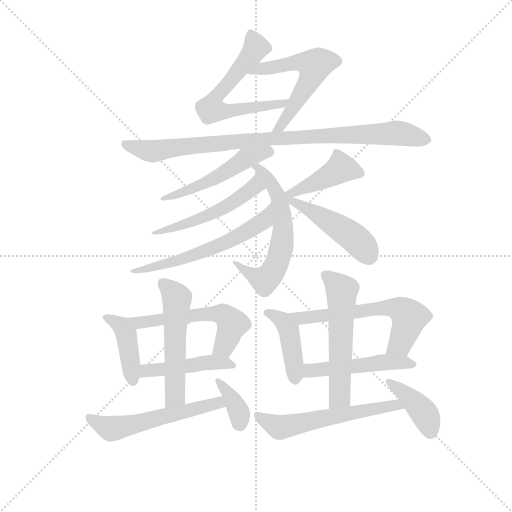
t = 0.00 s
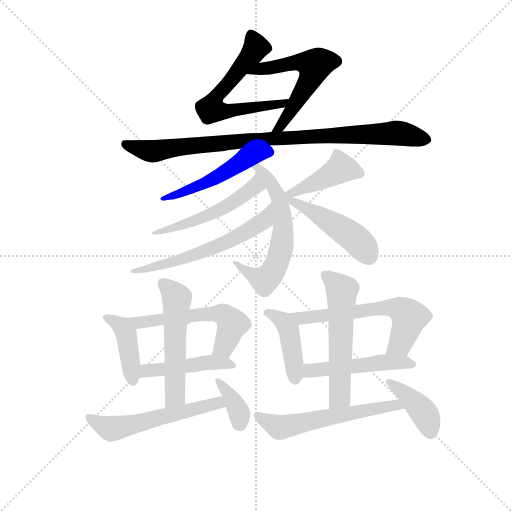
t = 2.83 s
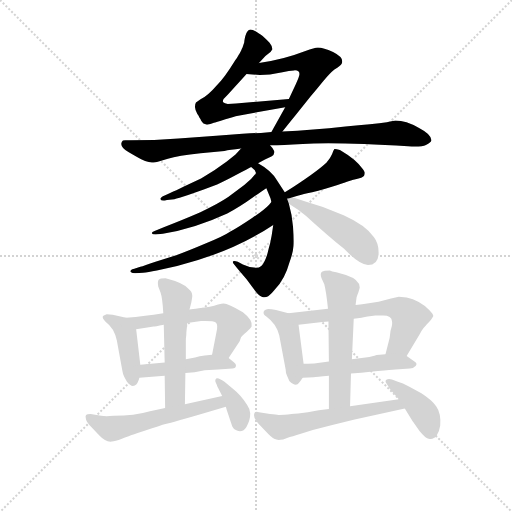
t = 5.66 s
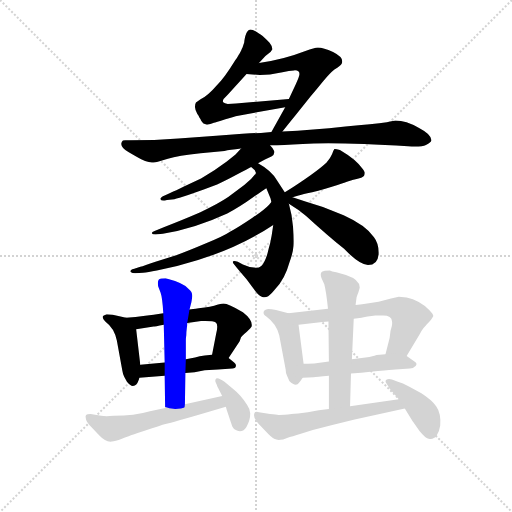
t = 8.49 s
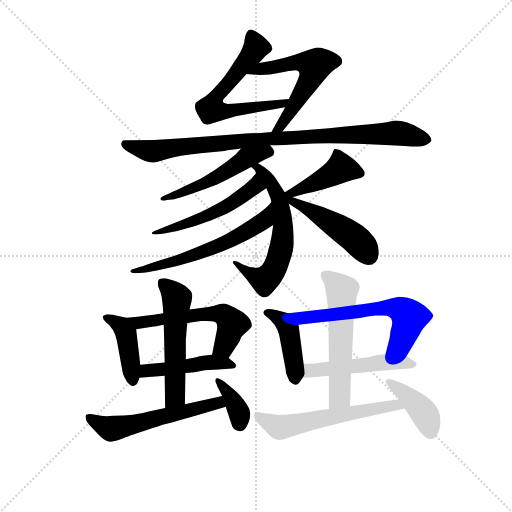
t = 11.33 s
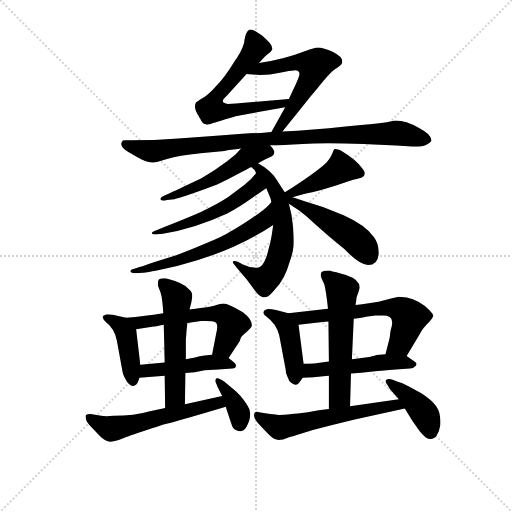
t = 14.16 s

The animated SVG that drew these frames (rendered in a browser with its animation timeline set to each time). Animation: 21 CSS @keyframes rules; one cycle of 14.16 s.

<svg version="1.1" viewBox="0 0 1024 1024" xmlns="http://www.w3.org/2000/svg">
  <g stroke="lightgray" stroke-dasharray="1,1" stroke-width="1" transform="scale(4, 4)">
    <line x1="0" y1="0" x2="256" y2="256"></line>
    <line x1="256" y1="0" x2="0" y2="256"></line>
    <line x1="128" y1="0" x2="128" y2="256"></line>
    <line x1="0" y1="128" x2="256" y2="128"></line>
  </g>
<g transform="scale(0.92, -0.92) translate(60, -900)">
   <style type="text/css">
    @keyframes keyframes0 {
      from {
       stroke: blue;
       stroke-dashoffset: 622;
       stroke-width: 128;
       }
       67% {
       animation-timing-function: step-end;
       stroke: blue;
       stroke-dashoffset: 0;
       stroke-width: 128;
       }
       to {
       stroke: black;
       stroke-width: 1024;
       }
       }
       #make-me-a-hanzi-animation-0 {
         animation: keyframes0 0.756185s both;
         animation-delay: 0.000000s;
         animation-timing-function: linear;
       }
    @keyframes keyframes1 {
      from {
       stroke: blue;
       stroke-dashoffset: 566;
       stroke-width: 128;
       }
       65% {
       animation-timing-function: step-end;
       stroke: blue;
       stroke-dashoffset: 0;
       stroke-width: 128;
       }
       to {
       stroke: black;
       stroke-width: 1024;
       }
       }
       #make-me-a-hanzi-animation-1 {
         animation: keyframes1 0.710612s both;
         animation-delay: 0.756185s;
         animation-timing-function: linear;
       }
    @keyframes keyframes2 {
      from {
       stroke: blue;
       stroke-dashoffset: 918;
       stroke-width: 128;
       }
       75% {
       animation-timing-function: step-end;
       stroke: blue;
       stroke-dashoffset: 0;
       stroke-width: 128;
       }
       to {
       stroke: black;
       stroke-width: 1024;
       }
       }
       #make-me-a-hanzi-animation-2 {
         animation: keyframes2 0.997070s both;
         animation-delay: 1.466797s;
         animation-timing-function: linear;
       }
    @keyframes keyframes3 {
      from {
       stroke: blue;
       stroke-dashoffset: 506;
       stroke-width: 128;
       }
       62% {
       animation-timing-function: step-end;
       stroke: blue;
       stroke-dashoffset: 0;
       stroke-width: 128;
       }
       to {
       stroke: black;
       stroke-width: 1024;
       }
       }
       #make-me-a-hanzi-animation-3 {
         animation: keyframes3 0.661784s both;
         animation-delay: 2.463867s;
         animation-timing-function: linear;
       }
    @keyframes keyframes4 {
      from {
       stroke: blue;
       stroke-dashoffset: 609;
       stroke-width: 128;
       }
       66% {
       animation-timing-function: step-end;
       stroke: blue;
       stroke-dashoffset: 0;
       stroke-width: 128;
       }
       to {
       stroke: black;
       stroke-width: 1024;
       }
       }
       #make-me-a-hanzi-animation-4 {
         animation: keyframes4 0.745605s both;
         animation-delay: 3.125651s;
         animation-timing-function: linear;
       }
    @keyframes keyframes5 {
      from {
       stroke: blue;
       stroke-dashoffset: 262;
       stroke-width: 128;
       }
       46% {
       animation-timing-function: step-end;
       stroke: blue;
       stroke-dashoffset: 0;
       stroke-width: 128;
       }
       to {
       stroke: black;
       stroke-width: 1024;
       }
       }
       #make-me-a-hanzi-animation-5 {
         animation: keyframes5 0.463216s both;
         animation-delay: 3.871257s;
         animation-timing-function: linear;
       }
    @keyframes keyframes6 {
      from {
       stroke: blue;
       stroke-dashoffset: 592;
       stroke-width: 128;
       }
       66% {
       animation-timing-function: step-end;
       stroke: blue;
       stroke-dashoffset: 0;
       stroke-width: 128;
       }
       to {
       stroke: black;
       stroke-width: 1024;
       }
       }
       #make-me-a-hanzi-animation-6 {
         animation: keyframes6 0.731771s both;
         animation-delay: 4.334473s;
         animation-timing-function: linear;
       }
    @keyframes keyframes7 {
      from {
       stroke: blue;
       stroke-dashoffset: 422;
       stroke-width: 128;
       }
       58% {
       animation-timing-function: step-end;
       stroke: blue;
       stroke-dashoffset: 0;
       stroke-width: 128;
       }
       to {
       stroke: black;
       stroke-width: 1024;
       }
       }
       #make-me-a-hanzi-animation-7 {
         animation: keyframes7 0.593424s both;
         animation-delay: 5.066243s;
         animation-timing-function: linear;
       }
    @keyframes keyframes8 {
      from {
       stroke: blue;
       stroke-dashoffset: 475;
       stroke-width: 128;
       }
       61% {
       animation-timing-function: step-end;
       stroke: blue;
       stroke-dashoffset: 0;
       stroke-width: 128;
       }
       to {
       stroke: black;
       stroke-width: 1024;
       }
       }
       #make-me-a-hanzi-animation-8 {
         animation: keyframes8 0.636556s both;
         animation-delay: 5.659668s;
         animation-timing-function: linear;
       }
    @keyframes keyframes9 {
      from {
       stroke: blue;
       stroke-dashoffset: 416;
       stroke-width: 128;
       }
       58% {
       animation-timing-function: step-end;
       stroke: blue;
       stroke-dashoffset: 0;
       stroke-width: 128;
       }
       to {
       stroke: black;
       stroke-width: 1024;
       }
       }
       #make-me-a-hanzi-animation-9 {
         animation: keyframes9 0.588542s both;
         animation-delay: 6.296224s;
         animation-timing-function: linear;
       }
    @keyframes keyframes10 {
      from {
       stroke: blue;
       stroke-dashoffset: 555;
       stroke-width: 128;
       }
       64% {
       animation-timing-function: step-end;
       stroke: blue;
       stroke-dashoffset: 0;
       stroke-width: 128;
       }
       to {
       stroke: black;
       stroke-width: 1024;
       }
       }
       #make-me-a-hanzi-animation-10 {
         animation: keyframes10 0.701660s both;
         animation-delay: 6.884766s;
         animation-timing-function: linear;
       }
    @keyframes keyframes11 {
      from {
       stroke: blue;
       stroke-dashoffset: 458;
       stroke-width: 128;
       }
       60% {
       animation-timing-function: step-end;
       stroke: blue;
       stroke-dashoffset: 0;
       stroke-width: 128;
       }
       to {
       stroke: black;
       stroke-width: 1024;
       }
       }
       #make-me-a-hanzi-animation-11 {
         animation: keyframes11 0.622721s both;
         animation-delay: 7.586426s;
         animation-timing-function: linear;
       }
    @keyframes keyframes12 {
      from {
       stroke: blue;
       stroke-dashoffset: 537;
       stroke-width: 128;
       }
       64% {
       animation-timing-function: step-end;
       stroke: blue;
       stroke-dashoffset: 0;
       stroke-width: 128;
       }
       to {
       stroke: black;
       stroke-width: 1024;
       }
       }
       #make-me-a-hanzi-animation-12 {
         animation: keyframes12 0.687012s both;
         animation-delay: 8.209147s;
         animation-timing-function: linear;
       }
    @keyframes keyframes13 {
      from {
       stroke: blue;
       stroke-dashoffset: 559;
       stroke-width: 128;
       }
       65% {
       animation-timing-function: step-end;
       stroke: blue;
       stroke-dashoffset: 0;
       stroke-width: 128;
       }
       to {
       stroke: black;
       stroke-width: 1024;
       }
       }
       #make-me-a-hanzi-animation-13 {
         animation: keyframes13 0.704915s both;
         animation-delay: 8.896159s;
         animation-timing-function: linear;
       }
    @keyframes keyframes14 {
      from {
       stroke: blue;
       stroke-dashoffset: 365;
       stroke-width: 128;
       }
       54% {
       animation-timing-function: step-end;
       stroke: blue;
       stroke-dashoffset: 0;
       stroke-width: 128;
       }
       to {
       stroke: black;
       stroke-width: 1024;
       }
       }
       #make-me-a-hanzi-animation-14 {
         animation: keyframes14 0.547038s both;
         animation-delay: 9.601074s;
         animation-timing-function: linear;
       }
    @keyframes keyframes15 {
      from {
       stroke: blue;
       stroke-dashoffset: 429;
       stroke-width: 128;
       }
       58% {
       animation-timing-function: step-end;
       stroke: blue;
       stroke-dashoffset: 0;
       stroke-width: 128;
       }
       to {
       stroke: black;
       stroke-width: 1024;
       }
       }
       #make-me-a-hanzi-animation-15 {
         animation: keyframes15 0.599121s both;
         animation-delay: 10.148112s;
         animation-timing-function: linear;
       }
    @keyframes keyframes16 {
      from {
       stroke: blue;
       stroke-dashoffset: 614;
       stroke-width: 128;
       }
       67% {
       animation-timing-function: step-end;
       stroke: blue;
       stroke-dashoffset: 0;
       stroke-width: 128;
       }
       to {
       stroke: black;
       stroke-width: 1024;
       }
       }
       #make-me-a-hanzi-animation-16 {
         animation: keyframes16 0.749674s both;
         animation-delay: 10.747233s;
         animation-timing-function: linear;
       }
    @keyframes keyframes17 {
      from {
       stroke: blue;
       stroke-dashoffset: 491;
       stroke-width: 128;
       }
       62% {
       animation-timing-function: step-end;
       stroke: blue;
       stroke-dashoffset: 0;
       stroke-width: 128;
       }
       to {
       stroke: black;
       stroke-width: 1024;
       }
       }
       #make-me-a-hanzi-animation-17 {
         animation: keyframes17 0.649577s both;
         animation-delay: 11.496908s;
         animation-timing-function: linear;
       }
    @keyframes keyframes18 {
      from {
       stroke: blue;
       stroke-dashoffset: 563;
       stroke-width: 128;
       }
       65% {
       animation-timing-function: step-end;
       stroke: blue;
       stroke-dashoffset: 0;
       stroke-width: 128;
       }
       to {
       stroke: black;
       stroke-width: 1024;
       }
       }
       #make-me-a-hanzi-animation-18 {
         animation: keyframes18 0.708171s both;
         animation-delay: 12.146484s;
         animation-timing-function: linear;
       }
    @keyframes keyframes19 {
      from {
       stroke: blue;
       stroke-dashoffset: 582;
       stroke-width: 128;
       }
       65% {
       animation-timing-function: step-end;
       stroke: blue;
       stroke-dashoffset: 0;
       stroke-width: 128;
       }
       to {
       stroke: black;
       stroke-width: 1024;
       }
       }
       #make-me-a-hanzi-animation-19 {
         animation: keyframes19 0.723633s both;
         animation-delay: 12.854655s;
         animation-timing-function: linear;
       }
    @keyframes keyframes20 {
      from {
       stroke: blue;
       stroke-dashoffset: 402;
       stroke-width: 128;
       }
       57% {
       animation-timing-function: step-end;
       stroke: blue;
       stroke-dashoffset: 0;
       stroke-width: 128;
       }
       to {
       stroke: black;
       stroke-width: 1024;
       }
       }
       #make-me-a-hanzi-animation-20 {
         animation: keyframes20 0.577148s both;
         animation-delay: 13.578288s;
         animation-timing-function: linear;
       }
</style>
<path d="M 503.0 763.0 L 517.0 778.0 L 528.0 787.0 Q 530.0 789.0 532.0 793.0 Q 532.0 800.0 526.0 807.0 Q 520.0 814.0 511.0 822.0 Q 501.0 829.0 499.0 830.0 Q 486.0 838.0 481.0 835.0 Q 475.0 831.0 472.0 816.0 Q 471.0 811.0 471.0 808.0 Q 470.0 804.0 469.0 802.0 Q 468.0 799.0 467.0 796.0 Q 465.0 793.0 465.0 792.0 Q 464.0 790.0 462.0 786.0 Q 460.0 782.0 459.0 781.0 Q 458.0 779.0 455.0 774.0 Q 451.0 769.0 450.0 767.0 Q 428.0 731.0 410.0 713.0 Q 392.0 692.0 376.0 684.0 L 366.0 677.0 Q 364.0 673.0 364.0 669.0 Q 363.0 664.0 369.0 652.0 Q 370.0 651.0 372.0 648.0 Q 373.0 645.0 374.0 644.0 Q 374.0 643.0 376.0 641.0 Q 377.0 638.0 378.0 637.0 Q 379.0 635.0 381.0 633.0 Q 382.0 631.0 384.0 631.0 Q 385.0 630.0 387.0 630.0 Q 388.0 629.0 390.0 629.0 Q 392.0 629.0 395.0 630.0 Q 398.0 630.0 405.0 633.0 Q 408.0 634.0 430.0 641.0 Q 452.0 647.0 455.0 648.0 L 560.0 667.0 C 590.0 672.0 598.0 688.0 568.0 685.0 L 453.0 675.0 Q 444.0 674.0 435.0 674.0 Q 428.0 675.0 426.0 677.0 Q 423.0 679.0 426.0 685.0 L 435.0 694.0 L 476.0 739.0 L 503.0 763.0 Z" fill="lightgray"></path> 
<path d="M 554.0 614.0 Q 564.0 627.0 582.0 649.0 Q 600.0 671.0 615.0 690.0 Q 630.0 708.0 643.0 724.0 Q 657.0 741.0 667.0 749.0 Q 669.0 750.0 674.0 753.0 Q 678.0 756.0 680.0 758.0 Q 681.0 759.0 683.0 762.0 Q 684.0 764.0 684.0 767.0 Q 684.0 777.0 664.0 787.0 Q 643.0 797.0 631.0 797.0 Q 624.0 797.0 604.0 789.0 Q 555.0 770.0 503.0 763.0 C 473.0 759.0 446.0 741.0 476.0 739.0 L 489.0 738.0 L 505.0 737.0 Q 517.0 737.0 527.0 738.0 L 554.0 743.0 Q 569.0 747.0 579.0 747.0 Q 591.0 748.0 591.0 739.0 Q 591.0 734.0 583.0 717.0 L 568.0 685.0 L 560.0 667.0 L 530.0 613.0 C 515.0 587.0 536.0 590.0 554.0 614.0 Z" fill="lightgray"></path> 
<path d="M 527.0 584.0 L 542.0 584.0 Q 572.0 586.0 622.0 588.0 Q 696.0 590.0 827.0 582.0 Q 856.0 580.0 866.0 585.0 Q 877.0 590.0 878.0 595.0 Q 878.0 608.0 851.0 622.0 Q 822.0 638.0 800.0 638.0 Q 797.0 638.0 781.0 634.0 Q 752.0 630.0 691.0 625.0 Q 619.0 617.0 554.0 614.0 L 530.0 613.0 L 507.0 611.0 Q 495.0 611.0 467.0 609.0 Q 439.0 607.0 410.0 605.0 L 328.0 599.0 Q 275.0 595.0 222.0 595.0 L 212.0 595.0 Q 206.0 595.0 205.0 592.0 Q 199.0 581.0 220.0 569.0 L 237.0 559.0 Q 260.0 545.0 274.0 547.0 Q 280.0 547.0 290.5 550.5 Q 301.0 554.0 305.0 555.0 Q 327.0 562.0 376.0 567.0 L 428.0 572.0 Q 439.0 574.0 464.0 577.0 L 527.0 584.0 Z" fill="lightgray"></path> 
<path d="M 464.0 577.0 L 452.0 564.0 L 433.0 549.0 L 406.0 530.0 L 377.0 512.0 L 341.0 495.0 Q 321.0 485.0 311.0 481.0 L 298.0 475.0 Q 288.0 471.0 289.0 467.0 Q 290.0 462.0 303.0 465.0 L 319.0 467.0 Q 327.0 469.0 349.0 476.0 L 383.0 488.0 L 412.0 499.0 Q 428.0 506.0 454.0 520.0 Q 480.0 534.0 486.0 537.0 L 501.0 545.0 L 516.0 553.0 L 530.0 560.0 Q 538.0 565.0 536.0 572.0 Q 533.0 578.0 527.0 584.0 C 508.0 607.0 484.0 599.0 464.0 577.0 Z" fill="lightgray"></path> 
<path d="M 486.0 537.0 L 494.0 530.0 Q 494.0 529.0 497.0 524.0 L 519.0 491.0 L 528.0 469.0 L 530.0 461.0 L 534.0 411.0 L 531.0 391.0 Q 530.0 385.0 527.0 370.0 Q 526.0 367.0 524.0 359.0 Q 522.0 350.0 520.0 344.0 Q 518.0 338.0 515.0 332.0 Q 512.0 325.0 508.0 322.0 Q 503.0 318.0 497.0 318.0 Q 482.0 318.0 468.0 325.0 L 457.0 331.0 Q 449.0 334.0 447.0 332.0 Q 444.0 330.0 450.0 324.0 L 457.0 315.0 L 476.0 293.0 Q 482.0 285.0 493.0 270.0 Q 501.0 258.0 509.0 255.0 Q 516.0 252.0 523.0 256.0 Q 529.0 260.0 538.0 271.0 Q 560.0 295.0 569.0 329.0 Q 577.0 350.0 578.0 365.0 Q 579.0 379.0 577.0 407.0 Q 575.0 433.0 568.0 457.0 L 559.0 482.0 L 542.0 508.0 Q 530.0 529.0 501.0 545.0 C 475.0 560.0 464.0 558.0 486.0 537.0 Z" fill="lightgray"></path> 
<path d="M 497.0 524.0 Q 487.0 510.0 471.0 498.0 L 447.0 480.0 Q 430.0 466.0 391.0 446.0 Q 369.0 434.0 276.0 398.0 Q 270.0 396.0 270.0 393.0 Q 271.0 390.0 278.0 390.0 L 294.0 392.0 Q 363.0 403.0 434.0 436.0 Q 448.0 443.0 462.0 452.0 Q 476.0 461.0 494.0 474.0 Q 512.0 486.0 519.0 491.0 C 544.0 508.0 515.0 548.0 497.0 524.0 Z" fill="lightgray"></path> 
<path d="M 530.0 461.0 L 525.0 455.0 Q 515.0 444.0 488.0 426.0 Q 460.0 407.0 440.0 396.0 Q 427.0 387.0 388.0 371.0 Q 348.0 354.0 323.0 345.0 L 278.0 331.0 Q 253.0 322.0 245.0 320.0 L 232.0 316.0 Q 227.0 315.0 225.0 313.0 Q 222.0 310.0 225.0 308.0 Q 227.0 306.0 234.0 306.0 L 251.0 307.0 Q 261.0 308.0 281.0 312.0 L 325.0 322.0 Q 446.0 352.0 534.0 411.0 C 559.0 427.0 550.0 484.0 530.0 461.0 Z" fill="lightgray"></path> 
<path d="M 576.0 471.0 L 589.0 475.0 Q 592.0 476.0 608.0 480.0 Q 627.0 483.0 665.0 495.0 Q 702.0 507.0 708.0 509.0 Q 710.0 510.0 715.0 511.0 Q 720.0 512.0 723.0 513.0 Q 725.0 513.0 728.0 515.0 Q 731.0 517.0 732.0 519.0 Q 733.0 521.0 733.0 525.0 Q 732.0 528.0 729.0 532.0 Q 715.0 553.0 679.0 574.0 Q 668.0 577.0 667.0 576.0 Q 665.0 574.0 662.0 565.0 Q 659.0 557.0 650.0 547.0 Q 628.0 526.0 561.0 483.0 L 559.0 482.0 C 533.0 467.0 547.0 462.0 576.0 471.0 Z" fill="lightgray"></path> 
<path d="M 568.0 457.0 L 588.0 444.0 Q 593.0 440.0 606.0 430.0 Q 651.0 389.0 688.0 359.0 Q 722.0 324.0 740.0 324.0 Q 761.0 324.0 763.0 347.0 Q 764.0 370.0 753.0 384.0 Q 736.0 410.0 687.0 432.0 L 642.0 450.0 L 604.0 462.0 L 576.0 471.0 C 547.0 480.0 537.0 477.0 568.0 457.0 Z" fill="lightgray"></path> 
<path d="M 214.0 209.0 L 185.0 216.0 Q 179.0 217.0 172.0 217.0 Q 166.0 215.0 164.0 213.0 Q 161.0 209.0 170.0 200.0 Q 188.0 187.0 194.0 160.0 L 206.0 94.0 Q 207.0 87.0 210.0 81.0 L 216.0 70.0 Q 225.0 58.0 233.0 62.0 Q 240.0 66.0 243.0 79.0 L 245.0 107.0 L 236.0 184.0 C 234.0 204.0 234.0 204.0 214.0 209.0 Z" fill="lightgray"></path> 
<path d="M 437.0 122.0 L 461.0 158.0 L 464.0 167.0 Q 466.0 169.0 476.0 178.0 Q 486.0 187.0 487.0 190.0 Q 490.0 204.0 468.0 221.0 Q 436.0 240.0 426.0 240.0 Q 423.0 240.0 414.0 238.0 Q 406.0 235.0 396.0 233.0 Q 386.0 231.0 372.0 230.0 Q 358.0 228.0 352.0 227.0 L 295.0 219.0 L 274.0 216.0 Q 259.0 214.0 214.0 209.0 C 184.0 206.0 206.0 179.0 236.0 184.0 L 274.0 190.0 Q 276.0 190.0 296.0 194.0 L 347.0 198.0 L 377.0 202.0 Q 403.0 203.0 409.0 199.0 Q 415.0 195.0 410.0 175.0 L 401.0 129.0 C 395.0 100.0 420.0 97.0 437.0 122.0 Z" fill="lightgray"></path> 
<path d="M 453.0 106.0 Q 453.0 109.0 449.0 112.0 L 437.0 122.0 C 425.0 132.0 425.0 132.0 401.0 129.0 L 385.0 127.0 Q 374.0 126.0 364.0 123.0 L 344.0 119.0 L 298.0 112.0 L 245.0 107.0 C 215.0 104.0 213.0 77.0 243.0 79.0 L 298.0 83.0 L 343.0 89.0 L 363.0 91.0 L 385.0 95.0 Q 413.0 97.0 445.0 99.0 Q 453.0 99.0 453.0 106.0 Z" fill="lightgray"></path> 
<path d="M 352.0 227.0 L 356.0 243.0 Q 358.0 254.0 358.0 257.0 Q 358.0 266.0 350.0 272.0 Q 339.0 285.0 300.0 295.0 Q 288.0 295.0 285.0 292.0 Q 282.0 288.0 284.0 277.0 L 289.0 264.0 Q 293.0 253.0 295.0 219.0 L 296.0 194.0 L 298.0 112.0 L 298.0 83.0 L 299.0 13.0 C 299.0 -17.0 342.0 -9.0 342.0 21.0 L 343.0 89.0 L 344.0 119.0 L 344.0 160.0 Q 344.0 166.0 345.0 172.0 Q 345.0 178.0 346.0 186.0 Q 347.0 193.0 347.0 198.0 L 352.0 227.0 Z" fill="lightgray"></path> 
<path d="M 299.0 13.0 L 266.0 6.0 Q 232.0 -4.0 187.0 -4.0 Q 170.0 -6.0 160.0 -4.0 L 137.0 0.0 Q 129.0 0.0 127.0 -2.0 Q 125.0 -4.0 127.0 -12.0 Q 129.0 -19.0 139.0 -29.0 L 156.0 -47.0 Q 170.0 -62.0 183.0 -60.0 Q 190.0 -60.0 205.0 -54.0 Q 220.0 -48.0 221.0 -48.0 Q 225.0 -46.0 256.0 -36.0 Q 287.0 -25.0 302.0 -21.0 Q 327.0 -15.0 431.0 16.0 C 460.0 25.0 452.0 46.0 423.0 39.0 L 342.0 21.0 L 299.0 13.0 Z" fill="lightgray"></path> 
<path d="M 431.0 16.0 Q 432.0 12.0 437.0 -3.5 Q 442.0 -19.0 445.0 -27.0 Q 448.0 -34.0 455.0 -36.0 Q 468.0 -41.0 476.0 -27.5 Q 484.0 -14.0 484.0 1.0 Q 484.0 10.0 477.0 20.0 Q 464.0 41.0 445.0 56.0 L 428.0 70.0 Q 414.0 80.0 410.0 77.0 Q 408.0 75.0 408.0 73.0 Q 408.0 71.0 408.5 69.5 Q 409.0 68.0 410.5 65.0 Q 412.0 62.0 412.0 61.0 L 423.0 39.0 L 431.0 16.0 Z" fill="lightgray"></path> 
<path d="M 567.0 219.0 L 540.0 226.0 Q 530.0 228.0 523.0 228.0 Q 513.0 226.0 513.0 221.0 Q 512.0 216.0 519.0 212.0 Q 541.0 196.0 547.0 171.0 L 561.0 97.0 Q 561.0 89.0 564.0 83.0 L 569.0 72.0 Q 579.0 62.0 585.0 64.0 Q 588.0 64.0 598.0 79.0 C 603.0 86.0 603.0 86.0 600.0 109.0 L 589.0 194.0 C 586.0 214.0 586.0 214.0 567.0 219.0 Z" fill="lightgray"></path> 
<path d="M 653.0 229.0 L 567.0 219.0 C 537.0 216.0 559.0 191.0 589.0 194.0 L 641.0 200.0 L 654.0 201.0 L 709.0 207.0 L 726.0 209.0 Q 729.0 210.0 739.0 212.0 Q 748.0 213.0 756.0 214.0 Q 764.0 214.0 773.0 214.0 Q 782.0 214.0 787.0 211.0 Q 792.0 208.0 792.0 202.0 Q 794.0 196.0 789.0 181.0 L 787.0 165.0 L 778.0 130.0 C 771.0 101.0 809.0 100.0 824.0 126.0 L 852.0 173.0 Q 856.0 181.0 860.0 186.0 Q 861.0 187.0 867.0 194.0 Q 873.0 200.0 877.0 205.0 Q 881.0 210.0 882.0 213.0 Q 882.0 217.0 873.0 226.0 Q 852.0 247.0 824.0 253.0 L 807.0 255.0 L 790.0 251.0 L 763.0 244.0 L 731.0 239.0 Q 724.0 238.0 713.0 237.0 L 653.0 229.0 Z" fill="lightgray"></path> 
<path d="M 598.0 79.0 L 622.0 80.0 Q 627.0 80.0 655.0 83.0 L 703.0 88.0 Q 799.0 97.0 800.0 97.0 L 831.0 99.0 Q 839.0 99.0 844.0 105.0 Q 848.0 110.0 841.0 114.0 L 824.0 126.0 C 813.0 134.0 808.0 133.0 778.0 130.0 L 759.0 128.0 Q 757.0 127.0 743.0 124.0 L 705.0 119.0 L 655.0 114.0 L 623.0 110.0 Q 620.0 110.0 600.0 109.0 C 570.0 108.0 568.0 78.0 598.0 79.0 Z" fill="lightgray"></path> 
<path d="M 722.0 275.0 Q 722.0 292.0 692.0 302.0 L 671.0 308.0 Q 661.0 310.0 657.0 312.0 Q 644.0 312.0 640.0 309.0 Q 635.0 305.0 639.0 295.0 L 645.0 282.0 Q 649.0 267.0 653.0 229.0 L 654.0 201.0 L 655.0 114.0 L 655.0 83.0 L 655.0 11.0 C 655.0 -19.0 700.0 -13.0 701.0 17.0 L 703.0 88.0 L 705.0 119.0 L 709.0 207.0 L 713.0 237.0 L 715.0 252.0 Q 715.0 254.0 719.0 264.0 Q 722.0 274.0 722.0 275.0 Z" fill="lightgray"></path> 
<path d="M 655.0 11.0 L 633.0 8.0 Q 608.0 3.0 588.0 1.0 Q 583.0 1.0 566.0 -1.0 Q 549.0 -2.0 545.0 -2.0 Q 541.0 -1.0 527.0 0.0 L 503.0 4.0 Q 496.0 6.0 494.0 3.0 Q 488.0 -5.0 502.0 -21.0 L 517.0 -37.0 Q 530.0 -51.0 536.0 -54.0 Q 542.0 -57.0 550.0 -56.0 Q 554.0 -56.0 564.0 -52.0 Q 575.0 -49.0 594.0 -43.0 L 620.0 -35.0 Q 665.0 -23.0 711.0 -12.0 L 820.0 12.0 C 849.0 18.0 837.0 36.0 807.0 32.0 L 701.0 17.0 L 655.0 11.0 Z" fill="lightgray"></path> 
<path d="M 820.0 12.0 L 837.0 -16.0 Q 839.0 -19.0 852.0 -37.0 Q 866.0 -54.0 872.0 -54.0 Q 883.0 -56.0 889.0 -47.5 Q 895.0 -39.0 897.0 -25.0 Q 899.0 2.0 888.5 16.5 Q 878.0 31.0 856.0 45.0 L 829.0 60.0 Q 815.0 67.0 805.0 70.0 L 792.0 75.0 Q 784.0 77.0 780.0 74.5 Q 776.0 72.0 781.0 65.0 L 788.0 54.0 L 807.0 32.0 L 820.0 12.0 Z" fill="lightgray"></path> 
      <clipPath id="make-me-a-hanzi-clip-0">
      <path d="M 503.0 763.0 L 517.0 778.0 L 528.0 787.0 Q 530.0 789.0 532.0 793.0 Q 532.0 800.0 526.0 807.0 Q 520.0 814.0 511.0 822.0 Q 501.0 829.0 499.0 830.0 Q 486.0 838.0 481.0 835.0 Q 475.0 831.0 472.0 816.0 Q 471.0 811.0 471.0 808.0 Q 470.0 804.0 469.0 802.0 Q 468.0 799.0 467.0 796.0 Q 465.0 793.0 465.0 792.0 Q 464.0 790.0 462.0 786.0 Q 460.0 782.0 459.0 781.0 Q 458.0 779.0 455.0 774.0 Q 451.0 769.0 450.0 767.0 Q 428.0 731.0 410.0 713.0 Q 392.0 692.0 376.0 684.0 L 366.0 677.0 Q 364.0 673.0 364.0 669.0 Q 363.0 664.0 369.0 652.0 Q 370.0 651.0 372.0 648.0 Q 373.0 645.0 374.0 644.0 Q 374.0 643.0 376.0 641.0 Q 377.0 638.0 378.0 637.0 Q 379.0 635.0 381.0 633.0 Q 382.0 631.0 384.0 631.0 Q 385.0 630.0 387.0 630.0 Q 388.0 629.0 390.0 629.0 Q 392.0 629.0 395.0 630.0 Q 398.0 630.0 405.0 633.0 Q 408.0 634.0 430.0 641.0 Q 452.0 647.0 455.0 648.0 L 560.0 667.0 C 590.0 672.0 598.0 688.0 568.0 685.0 L 453.0 675.0 Q 444.0 674.0 435.0 674.0 Q 428.0 675.0 426.0 677.0 Q 423.0 679.0 426.0 685.0 L 435.0 694.0 L 476.0 739.0 L 503.0 763.0 Z" fill="lightgray"></path>
      </clipPath>
      <path clip-path="url(#make-me-a-hanzi-clip-0)" d="M 485.0 826.0 L 497.0 797.0 L 414.0 697.0 L 400.0 662.0 L 434.0 657.0 L 551.0 673.0 L 561.0 683.0 " fill="none" id="make-me-a-hanzi-animation-0" stroke-dasharray="494 988" stroke-linecap="round"></path>

      <clipPath id="make-me-a-hanzi-clip-1">
      <path d="M 554.0 614.0 Q 564.0 627.0 582.0 649.0 Q 600.0 671.0 615.0 690.0 Q 630.0 708.0 643.0 724.0 Q 657.0 741.0 667.0 749.0 Q 669.0 750.0 674.0 753.0 Q 678.0 756.0 680.0 758.0 Q 681.0 759.0 683.0 762.0 Q 684.0 764.0 684.0 767.0 Q 684.0 777.0 664.0 787.0 Q 643.0 797.0 631.0 797.0 Q 624.0 797.0 604.0 789.0 Q 555.0 770.0 503.0 763.0 C 473.0 759.0 446.0 741.0 476.0 739.0 L 489.0 738.0 L 505.0 737.0 Q 517.0 737.0 527.0 738.0 L 554.0 743.0 Q 569.0 747.0 579.0 747.0 Q 591.0 748.0 591.0 739.0 Q 591.0 734.0 583.0 717.0 L 568.0 685.0 L 560.0 667.0 L 530.0 613.0 C 515.0 587.0 536.0 590.0 554.0 614.0 Z" fill="lightgray"></path>
      </clipPath>
      <path clip-path="url(#make-me-a-hanzi-clip-1)" d="M 483.0 741.0 L 573.0 763.0 L 623.0 757.0 L 618.0 735.0 L 567.0 650.0 L 548.0 623.0 L 536.0 619.0 " fill="none" id="make-me-a-hanzi-animation-1" stroke-dasharray="438 876" stroke-linecap="round"></path>

      <clipPath id="make-me-a-hanzi-clip-2">
      <path d="M 527.0 584.0 L 542.0 584.0 Q 572.0 586.0 622.0 588.0 Q 696.0 590.0 827.0 582.0 Q 856.0 580.0 866.0 585.0 Q 877.0 590.0 878.0 595.0 Q 878.0 608.0 851.0 622.0 Q 822.0 638.0 800.0 638.0 Q 797.0 638.0 781.0 634.0 Q 752.0 630.0 691.0 625.0 Q 619.0 617.0 554.0 614.0 L 530.0 613.0 L 507.0 611.0 Q 495.0 611.0 467.0 609.0 Q 439.0 607.0 410.0 605.0 L 328.0 599.0 Q 275.0 595.0 222.0 595.0 L 212.0 595.0 Q 206.0 595.0 205.0 592.0 Q 199.0 581.0 220.0 569.0 L 237.0 559.0 Q 260.0 545.0 274.0 547.0 Q 280.0 547.0 290.5 550.5 Q 301.0 554.0 305.0 555.0 Q 327.0 562.0 376.0 567.0 L 428.0 572.0 Q 439.0 574.0 464.0 577.0 L 527.0 584.0 Z" fill="lightgray"></path>
      </clipPath>
      <path clip-path="url(#make-me-a-hanzi-clip-2)" d="M 211.0 587.0 L 270.0 571.0 L 476.0 595.0 L 702.0 608.0 L 803.0 611.0 L 867.0 596.0 " fill="none" id="make-me-a-hanzi-animation-2" stroke-dasharray="790 1580" stroke-linecap="round"></path>

      <clipPath id="make-me-a-hanzi-clip-3">
      <path d="M 464.0 577.0 L 452.0 564.0 L 433.0 549.0 L 406.0 530.0 L 377.0 512.0 L 341.0 495.0 Q 321.0 485.0 311.0 481.0 L 298.0 475.0 Q 288.0 471.0 289.0 467.0 Q 290.0 462.0 303.0 465.0 L 319.0 467.0 Q 327.0 469.0 349.0 476.0 L 383.0 488.0 L 412.0 499.0 Q 428.0 506.0 454.0 520.0 Q 480.0 534.0 486.0 537.0 L 501.0 545.0 L 516.0 553.0 L 530.0 560.0 Q 538.0 565.0 536.0 572.0 Q 533.0 578.0 527.0 584.0 C 508.0 607.0 484.0 599.0 464.0 577.0 Z" fill="lightgray"></path>
      </clipPath>
      <path clip-path="url(#make-me-a-hanzi-clip-3)" d="M 522.0 571.0 L 476.0 557.0 L 424.0 522.0 L 338.0 480.0 L 296.0 468.0 " fill="none" id="make-me-a-hanzi-animation-3" stroke-dasharray="378 756" stroke-linecap="round"></path>

      <clipPath id="make-me-a-hanzi-clip-4">
      <path d="M 486.0 537.0 L 494.0 530.0 Q 494.0 529.0 497.0 524.0 L 519.0 491.0 L 528.0 469.0 L 530.0 461.0 L 534.0 411.0 L 531.0 391.0 Q 530.0 385.0 527.0 370.0 Q 526.0 367.0 524.0 359.0 Q 522.0 350.0 520.0 344.0 Q 518.0 338.0 515.0 332.0 Q 512.0 325.0 508.0 322.0 Q 503.0 318.0 497.0 318.0 Q 482.0 318.0 468.0 325.0 L 457.0 331.0 Q 449.0 334.0 447.0 332.0 Q 444.0 330.0 450.0 324.0 L 457.0 315.0 L 476.0 293.0 Q 482.0 285.0 493.0 270.0 Q 501.0 258.0 509.0 255.0 Q 516.0 252.0 523.0 256.0 Q 529.0 260.0 538.0 271.0 Q 560.0 295.0 569.0 329.0 Q 577.0 350.0 578.0 365.0 Q 579.0 379.0 577.0 407.0 Q 575.0 433.0 568.0 457.0 L 559.0 482.0 L 542.0 508.0 Q 530.0 529.0 501.0 545.0 C 475.0 560.0 464.0 558.0 486.0 537.0 Z" fill="lightgray"></path>
      </clipPath>
      <path clip-path="url(#make-me-a-hanzi-clip-4)" d="M 492.0 535.0 L 501.0 536.0 L 521.0 514.0 L 546.0 469.0 L 556.0 411.0 L 552.0 363.0 L 539.0 319.0 L 515.0 292.0 L 480.0 306.0 L 452.0 329.0 " fill="none" id="make-me-a-hanzi-animation-4" stroke-dasharray="481 962" stroke-linecap="round"></path>

      <clipPath id="make-me-a-hanzi-clip-5">
      <path d="M 497.0 524.0 Q 487.0 510.0 471.0 498.0 L 447.0 480.0 Q 430.0 466.0 391.0 446.0 Q 369.0 434.0 276.0 398.0 Q 270.0 396.0 270.0 393.0 Q 271.0 390.0 278.0 390.0 L 294.0 392.0 Q 363.0 403.0 434.0 436.0 Q 448.0 443.0 462.0 452.0 Q 476.0 461.0 494.0 474.0 Q 512.0 486.0 519.0 491.0 C 544.0 508.0 515.0 548.0 497.0 524.0 Z" fill="lightgray"></path>
      </clipPath>
      <path clip-path="url(#make-me-a-hanzi-clip-5)" d="M 281.0 395.0 L 275.0 393.0 " fill="none" id="make-me-a-hanzi-animation-5" stroke-dasharray="134 268" stroke-linecap="round"></path>

      <clipPath id="make-me-a-hanzi-clip-6">
      <path d="M 530.0 461.0 L 525.0 455.0 Q 515.0 444.0 488.0 426.0 Q 460.0 407.0 440.0 396.0 Q 427.0 387.0 388.0 371.0 Q 348.0 354.0 323.0 345.0 L 278.0 331.0 Q 253.0 322.0 245.0 320.0 L 232.0 316.0 Q 227.0 315.0 225.0 313.0 Q 222.0 310.0 225.0 308.0 Q 227.0 306.0 234.0 306.0 L 251.0 307.0 Q 261.0 308.0 281.0 312.0 L 325.0 322.0 Q 446.0 352.0 534.0 411.0 C 559.0 427.0 550.0 484.0 530.0 461.0 Z" fill="lightgray"></path>
      </clipPath>
      <path clip-path="url(#make-me-a-hanzi-clip-6)" d="M 524.0 448.0 L 514.0 421.0 L 445.0 379.0 L 330.0 334.0 L 230.0 310.0 " fill="none" id="make-me-a-hanzi-animation-6" stroke-dasharray="464 928" stroke-linecap="round"></path>

      <clipPath id="make-me-a-hanzi-clip-7">
      <path d="M 576.0 471.0 L 589.0 475.0 Q 592.0 476.0 608.0 480.0 Q 627.0 483.0 665.0 495.0 Q 702.0 507.0 708.0 509.0 Q 710.0 510.0 715.0 511.0 Q 720.0 512.0 723.0 513.0 Q 725.0 513.0 728.0 515.0 Q 731.0 517.0 732.0 519.0 Q 733.0 521.0 733.0 525.0 Q 732.0 528.0 729.0 532.0 Q 715.0 553.0 679.0 574.0 Q 668.0 577.0 667.0 576.0 Q 665.0 574.0 662.0 565.0 Q 659.0 557.0 650.0 547.0 Q 628.0 526.0 561.0 483.0 L 559.0 482.0 C 533.0 467.0 547.0 462.0 576.0 471.0 Z" fill="lightgray"></path>
      </clipPath>
      <path clip-path="url(#make-me-a-hanzi-clip-7)" d="M 725.0 522.0 L 678.0 533.0 L 589.0 487.0 L 571.0 487.0 " fill="none" id="make-me-a-hanzi-animation-7" stroke-dasharray="294 588" stroke-linecap="round"></path>

      <clipPath id="make-me-a-hanzi-clip-8">
      <path d="M 568.0 457.0 L 588.0 444.0 Q 593.0 440.0 606.0 430.0 Q 651.0 389.0 688.0 359.0 Q 722.0 324.0 740.0 324.0 Q 761.0 324.0 763.0 347.0 Q 764.0 370.0 753.0 384.0 Q 736.0 410.0 687.0 432.0 L 642.0 450.0 L 604.0 462.0 L 576.0 471.0 C 547.0 480.0 537.0 477.0 568.0 457.0 Z" fill="lightgray"></path>
      </clipPath>
      <path clip-path="url(#make-me-a-hanzi-clip-8)" d="M 570.0 471.0 L 570.0 465.0 L 705.0 387.0 L 742.0 344.0 " fill="none" id="make-me-a-hanzi-animation-8" stroke-dasharray="347 694" stroke-linecap="round"></path>

      <clipPath id="make-me-a-hanzi-clip-9">
      <path d="M 214.0 209.0 L 185.0 216.0 Q 179.0 217.0 172.0 217.0 Q 166.0 215.0 164.0 213.0 Q 161.0 209.0 170.0 200.0 Q 188.0 187.0 194.0 160.0 L 206.0 94.0 Q 207.0 87.0 210.0 81.0 L 216.0 70.0 Q 225.0 58.0 233.0 62.0 Q 240.0 66.0 243.0 79.0 L 245.0 107.0 L 236.0 184.0 C 234.0 204.0 234.0 204.0 214.0 209.0 Z" fill="lightgray"></path>
      </clipPath>
      <path clip-path="url(#make-me-a-hanzi-clip-9)" d="M 171.0 208.0 L 203.0 192.0 L 214.0 173.0 L 229.0 72.0 " fill="none" id="make-me-a-hanzi-animation-9" stroke-dasharray="288 576" stroke-linecap="round"></path>

      <clipPath id="make-me-a-hanzi-clip-10">
      <path d="M 437.0 122.0 L 461.0 158.0 L 464.0 167.0 Q 466.0 169.0 476.0 178.0 Q 486.0 187.0 487.0 190.0 Q 490.0 204.0 468.0 221.0 Q 436.0 240.0 426.0 240.0 Q 423.0 240.0 414.0 238.0 Q 406.0 235.0 396.0 233.0 Q 386.0 231.0 372.0 230.0 Q 358.0 228.0 352.0 227.0 L 295.0 219.0 L 274.0 216.0 Q 259.0 214.0 214.0 209.0 C 184.0 206.0 206.0 179.0 236.0 184.0 L 274.0 190.0 Q 276.0 190.0 296.0 194.0 L 347.0 198.0 L 377.0 202.0 Q 403.0 203.0 409.0 199.0 Q 415.0 195.0 410.0 175.0 L 401.0 129.0 C 395.0 100.0 420.0 97.0 437.0 122.0 Z" fill="lightgray"></path>
      </clipPath>
      <path clip-path="url(#make-me-a-hanzi-clip-10)" d="M 231.0 202.0 L 253.0 199.0 L 380.0 217.0 L 425.0 216.0 L 446.0 196.0 L 430.0 153.0 L 408.0 135.0 " fill="none" id="make-me-a-hanzi-animation-10" stroke-dasharray="427 854" stroke-linecap="round"></path>

      <clipPath id="make-me-a-hanzi-clip-11">
      <path d="M 453.0 106.0 Q 453.0 109.0 449.0 112.0 L 437.0 122.0 C 425.0 132.0 425.0 132.0 401.0 129.0 L 385.0 127.0 Q 374.0 126.0 364.0 123.0 L 344.0 119.0 L 298.0 112.0 L 245.0 107.0 C 215.0 104.0 213.0 77.0 243.0 79.0 L 298.0 83.0 L 343.0 89.0 L 363.0 91.0 L 385.0 95.0 Q 413.0 97.0 445.0 99.0 Q 453.0 99.0 453.0 106.0 Z" fill="lightgray"></path>
      </clipPath>
      <path clip-path="url(#make-me-a-hanzi-clip-11)" d="M 249.0 86.0 L 258.0 94.0 L 399.0 113.0 L 446.0 106.0 " fill="none" id="make-me-a-hanzi-animation-11" stroke-dasharray="330 660" stroke-linecap="round"></path>

      <clipPath id="make-me-a-hanzi-clip-12">
      <path d="M 352.0 227.0 L 356.0 243.0 Q 358.0 254.0 358.0 257.0 Q 358.0 266.0 350.0 272.0 Q 339.0 285.0 300.0 295.0 Q 288.0 295.0 285.0 292.0 Q 282.0 288.0 284.0 277.0 L 289.0 264.0 Q 293.0 253.0 295.0 219.0 L 296.0 194.0 L 298.0 112.0 L 298.0 83.0 L 299.0 13.0 C 299.0 -17.0 342.0 -9.0 342.0 21.0 L 343.0 89.0 L 344.0 119.0 L 344.0 160.0 Q 344.0 166.0 345.0 172.0 Q 345.0 178.0 346.0 186.0 Q 347.0 193.0 347.0 198.0 L 352.0 227.0 Z" fill="lightgray"></path>
      </clipPath>
      <path clip-path="url(#make-me-a-hanzi-clip-12)" d="M 295.0 284.0 L 316.0 264.0 L 324.0 247.0 L 321.0 39.0 L 305.0 20.0 " fill="none" id="make-me-a-hanzi-animation-12" stroke-dasharray="409 818" stroke-linecap="round"></path>

      <clipPath id="make-me-a-hanzi-clip-13">
      <path d="M 299.0 13.0 L 266.0 6.0 Q 232.0 -4.0 187.0 -4.0 Q 170.0 -6.0 160.0 -4.0 L 137.0 0.0 Q 129.0 0.0 127.0 -2.0 Q 125.0 -4.0 127.0 -12.0 Q 129.0 -19.0 139.0 -29.0 L 156.0 -47.0 Q 170.0 -62.0 183.0 -60.0 Q 190.0 -60.0 205.0 -54.0 Q 220.0 -48.0 221.0 -48.0 Q 225.0 -46.0 256.0 -36.0 Q 287.0 -25.0 302.0 -21.0 Q 327.0 -15.0 431.0 16.0 C 460.0 25.0 452.0 46.0 423.0 39.0 L 342.0 21.0 L 299.0 13.0 Z" fill="lightgray"></path>
      </clipPath>
      <path clip-path="url(#make-me-a-hanzi-clip-13)" d="M 133.0 -7.0 L 179.0 -32.0 L 190.0 -31.0 L 396.0 17.0 L 414.0 23.0 L 418.0 31.0 " fill="none" id="make-me-a-hanzi-animation-13" stroke-dasharray="431 862" stroke-linecap="round"></path>

      <clipPath id="make-me-a-hanzi-clip-14">
      <path d="M 431.0 16.0 Q 432.0 12.0 437.0 -3.5 Q 442.0 -19.0 445.0 -27.0 Q 448.0 -34.0 455.0 -36.0 Q 468.0 -41.0 476.0 -27.5 Q 484.0 -14.0 484.0 1.0 Q 484.0 10.0 477.0 20.0 Q 464.0 41.0 445.0 56.0 L 428.0 70.0 Q 414.0 80.0 410.0 77.0 Q 408.0 75.0 408.0 73.0 Q 408.0 71.0 408.5 69.5 Q 409.0 68.0 410.5 65.0 Q 412.0 62.0 412.0 61.0 L 423.0 39.0 L 431.0 16.0 Z" fill="lightgray"></path>
      </clipPath>
      <path clip-path="url(#make-me-a-hanzi-clip-14)" d="M 413.0 73.0 L 451.0 22.0 L 461.0 -3.0 L 461.0 -21.0 " fill="none" id="make-me-a-hanzi-animation-14" stroke-dasharray="237 474" stroke-linecap="round"></path>

      <clipPath id="make-me-a-hanzi-clip-15">
      <path d="M 567.0 219.0 L 540.0 226.0 Q 530.0 228.0 523.0 228.0 Q 513.0 226.0 513.0 221.0 Q 512.0 216.0 519.0 212.0 Q 541.0 196.0 547.0 171.0 L 561.0 97.0 Q 561.0 89.0 564.0 83.0 L 569.0 72.0 Q 579.0 62.0 585.0 64.0 Q 588.0 64.0 598.0 79.0 C 603.0 86.0 603.0 86.0 600.0 109.0 L 589.0 194.0 C 586.0 214.0 586.0 214.0 567.0 219.0 Z" fill="lightgray"></path>
      </clipPath>
      <path clip-path="url(#make-me-a-hanzi-clip-15)" d="M 521.0 220.0 L 556.0 202.0 L 567.0 183.0 L 583.0 72.0 " fill="none" id="make-me-a-hanzi-animation-15" stroke-dasharray="301 602" stroke-linecap="round"></path>

      <clipPath id="make-me-a-hanzi-clip-16">
      <path d="M 653.0 229.0 L 567.0 219.0 C 537.0 216.0 559.0 191.0 589.0 194.0 L 641.0 200.0 L 654.0 201.0 L 709.0 207.0 L 726.0 209.0 Q 729.0 210.0 739.0 212.0 Q 748.0 213.0 756.0 214.0 Q 764.0 214.0 773.0 214.0 Q 782.0 214.0 787.0 211.0 Q 792.0 208.0 792.0 202.0 Q 794.0 196.0 789.0 181.0 L 787.0 165.0 L 778.0 130.0 C 771.0 101.0 809.0 100.0 824.0 126.0 L 852.0 173.0 Q 856.0 181.0 860.0 186.0 Q 861.0 187.0 867.0 194.0 Q 873.0 200.0 877.0 205.0 Q 881.0 210.0 882.0 213.0 Q 882.0 217.0 873.0 226.0 Q 852.0 247.0 824.0 253.0 L 807.0 255.0 L 790.0 251.0 L 763.0 244.0 L 731.0 239.0 Q 724.0 238.0 713.0 237.0 L 653.0 229.0 Z" fill="lightgray"></path>
      </clipPath>
      <path clip-path="url(#make-me-a-hanzi-clip-16)" d="M 574.0 218.0 L 595.0 208.0 L 774.0 231.0 L 809.0 228.0 L 830.0 210.0 L 827.0 197.0 L 810.0 153.0 L 786.0 134.0 " fill="none" id="make-me-a-hanzi-animation-16" stroke-dasharray="486 972" stroke-linecap="round"></path>

      <clipPath id="make-me-a-hanzi-clip-17">
      <path d="M 598.0 79.0 L 622.0 80.0 Q 627.0 80.0 655.0 83.0 L 703.0 88.0 Q 799.0 97.0 800.0 97.0 L 831.0 99.0 Q 839.0 99.0 844.0 105.0 Q 848.0 110.0 841.0 114.0 L 824.0 126.0 C 813.0 134.0 808.0 133.0 778.0 130.0 L 759.0 128.0 Q 757.0 127.0 743.0 124.0 L 705.0 119.0 L 655.0 114.0 L 623.0 110.0 Q 620.0 110.0 600.0 109.0 C 570.0 108.0 568.0 78.0 598.0 79.0 Z" fill="lightgray"></path>
      </clipPath>
      <path clip-path="url(#make-me-a-hanzi-clip-17)" d="M 604.0 86.0 L 620.0 95.0 L 766.0 112.0 L 815.0 113.0 L 835.0 107.0 " fill="none" id="make-me-a-hanzi-animation-17" stroke-dasharray="363 726" stroke-linecap="round"></path>

      <clipPath id="make-me-a-hanzi-clip-18">
      <path d="M 722.0 275.0 Q 722.0 292.0 692.0 302.0 L 671.0 308.0 Q 661.0 310.0 657.0 312.0 Q 644.0 312.0 640.0 309.0 Q 635.0 305.0 639.0 295.0 L 645.0 282.0 Q 649.0 267.0 653.0 229.0 L 654.0 201.0 L 655.0 114.0 L 655.0 83.0 L 655.0 11.0 C 655.0 -19.0 700.0 -13.0 701.0 17.0 L 703.0 88.0 L 705.0 119.0 L 709.0 207.0 L 713.0 237.0 L 715.0 252.0 Q 715.0 254.0 719.0 264.0 Q 722.0 274.0 722.0 275.0 Z" fill="lightgray"></path>
      </clipPath>
      <path clip-path="url(#make-me-a-hanzi-clip-18)" d="M 646.0 301.0 L 684.0 268.0 L 679.0 38.0 L 662.0 18.0 " fill="none" id="make-me-a-hanzi-animation-18" stroke-dasharray="435 870" stroke-linecap="round"></path>

      <clipPath id="make-me-a-hanzi-clip-19">
      <path d="M 655.0 11.0 L 633.0 8.0 Q 608.0 3.0 588.0 1.0 Q 583.0 1.0 566.0 -1.0 Q 549.0 -2.0 545.0 -2.0 Q 541.0 -1.0 527.0 0.0 L 503.0 4.0 Q 496.0 6.0 494.0 3.0 Q 488.0 -5.0 502.0 -21.0 L 517.0 -37.0 Q 530.0 -51.0 536.0 -54.0 Q 542.0 -57.0 550.0 -56.0 Q 554.0 -56.0 564.0 -52.0 Q 575.0 -49.0 594.0 -43.0 L 620.0 -35.0 Q 665.0 -23.0 711.0 -12.0 L 820.0 12.0 C 849.0 18.0 837.0 36.0 807.0 32.0 L 701.0 17.0 L 655.0 11.0 Z" fill="lightgray"></path>
      </clipPath>
      <path clip-path="url(#make-me-a-hanzi-clip-19)" d="M 499.0 -3.0 L 547.0 -29.0 L 801.0 21.0 L 811.0 14.0 " fill="none" id="make-me-a-hanzi-animation-19" stroke-dasharray="454 908" stroke-linecap="round"></path>

      <clipPath id="make-me-a-hanzi-clip-20">
      <path d="M 820.0 12.0 L 837.0 -16.0 Q 839.0 -19.0 852.0 -37.0 Q 866.0 -54.0 872.0 -54.0 Q 883.0 -56.0 889.0 -47.5 Q 895.0 -39.0 897.0 -25.0 Q 899.0 2.0 888.5 16.5 Q 878.0 31.0 856.0 45.0 L 829.0 60.0 Q 815.0 67.0 805.0 70.0 L 792.0 75.0 Q 784.0 77.0 780.0 74.5 Q 776.0 72.0 781.0 65.0 L 788.0 54.0 L 807.0 32.0 L 820.0 12.0 Z" fill="lightgray"></path>
      </clipPath>
      <path clip-path="url(#make-me-a-hanzi-clip-20)" d="M 786.0 70.0 L 848.0 19.0 L 867.0 -7.0 L 876.0 -39.0 " fill="none" id="make-me-a-hanzi-animation-20" stroke-dasharray="274 548" stroke-linecap="round"></path>

</g>
</svg>
